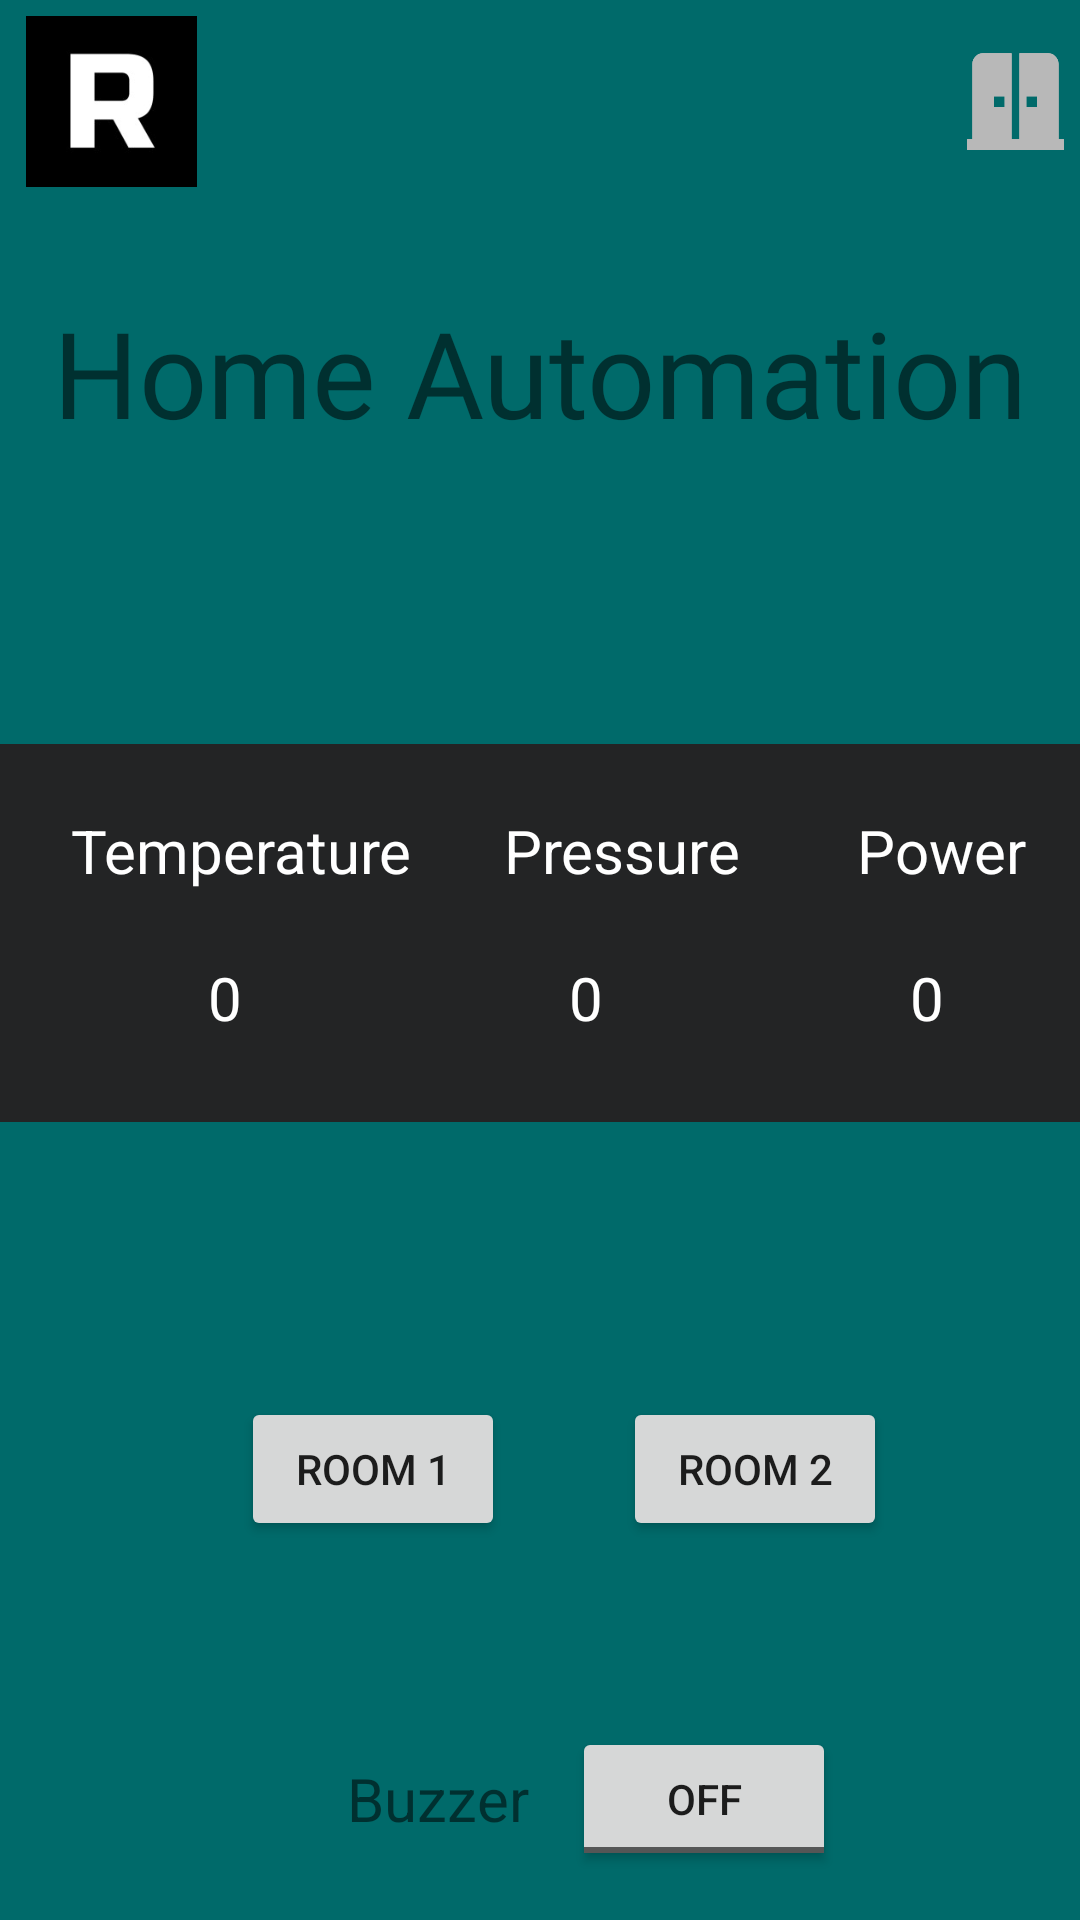

Layout XML and referenced resources for this Android screen:
<!-- AndroidManifest.xml: application theme Theme.RGHover -->
<!-- res/layout/activity_main.xml -->
<?xml version="1.0" encoding="utf-8"?>
<androidx.constraintlayout.widget.ConstraintLayout xmlns:android="http://schemas.android.com/apk/res/android"
    xmlns:app="http://schemas.android.com/apk/res-auto"
    xmlns:tools="http://schemas.android.com/tools"
    android:layout_width="match_parent"
    android:layout_height="match_parent"
    android:background="#006A6A"
    tools:context=".MainActivity">

    <LinearLayout
        android:layout_width="match_parent"
        android:layout_height="match_parent"
        android:orientation="vertical">

        <androidx.constraintlayout.widget.ConstraintLayout
            android:layout_width="match_parent"
            android:layout_height="248dp"
            app:layout_constraintBottom_toTopOf="@+id/constraintLayout"
            app:layout_constraintTop_toTopOf="parent"
            app:layout_constraintVertical_bias="0.5">

            <ImageView
                android:id="@+id/imageView"
                android:layout_width="74dp"
                android:layout_height="57dp"
                app:layout_constraintBottom_toBottomOf="parent"
                app:layout_constraintEnd_toEndOf="parent"
                app:layout_constraintHorizontal_bias="0.0"
                app:layout_constraintStart_toStartOf="parent"
                app:layout_constraintTop_toTopOf="parent"
                app:layout_constraintVertical_bias="0.028"
                app:srcCompat="@drawable/download" />

            <ImageView
                android:id="@+id/imageView2"
                android:layout_width="43dp"
                android:layout_height="57dp"
                app:layout_constraintBottom_toBottomOf="parent"
                app:layout_constraintEnd_toEndOf="parent"
                app:layout_constraintHorizontal_bias="1.0"
                app:layout_constraintStart_toStartOf="parent"
                app:layout_constraintTop_toTopOf="parent"
                app:layout_constraintVertical_bias="0.028"
                app:srcCompat="@drawable/door"
                android:clickable="true"/>

            <ImageView
                android:id="@+id/imageView2"
                android:layout_width="43dp"
                android:layout_height="57dp"
                app:layout_constraintBottom_toBottomOf="parent"
                app:layout_constraintEnd_toEndOf="parent"
                app:layout_constraintHorizontal_bias="1.0"
                app:layout_constraintStart_toStartOf="parent"
                app:layout_constraintTop_toTopOf="parent"
                app:layout_constraintVertical_bias="0.028"
                app:srcCompat="@drawable/door"
                android:clickable="true"/>

            <ImageView
                android:id="@+id/imageView2"
                android:layout_width="43dp"
                android:layout_height="57dp"
                app:layout_constraintBottom_toBottomOf="parent"
                app:layout_constraintEnd_toEndOf="parent"
                app:layout_constraintHorizontal_bias="1.0"
                app:layout_constraintStart_toStartOf="parent"
                app:layout_constraintTop_toTopOf="parent"
                app:layout_constraintVertical_bias="0.028"
                app:srcCompat="@drawable/door"
                android:clickable="true"/>

            <TextView
                android:id="@+id/textView"
                android:layout_width="wrap_content"
                android:layout_height="wrap_content"
                android:fontFamily="@font/alata"
                android:text="Home Automation"
                android:textSize="40sp"
                app:layout_constraintBottom_toBottomOf="parent"
                app:layout_constraintEnd_toEndOf="parent"
                app:layout_constraintStart_toStartOf="parent"
                app:layout_constraintTop_toTopOf="parent" />
        </androidx.constraintlayout.widget.ConstraintLayout>

        <androidx.constraintlayout.widget.ConstraintLayout
            android:layout_width="match_parent"
            android:layout_height="126dp"
            android:background="#232425">

            <TextView
                android:id="@+id/textView2"
                android:layout_width="wrap_content"
                android:layout_height="wrap_content"
                android:text="Temperature"
                android:textColor="@color/white"
                android:textSize="20sp"
                app:layout_constraintBottom_toBottomOf="parent"
                app:layout_constraintEnd_toEndOf="parent"
                app:layout_constraintHorizontal_bias="0.096"
                app:layout_constraintStart_toStartOf="parent"
                app:layout_constraintTop_toTopOf="parent"
                app:layout_constraintVertical_bias="0.222" />

            <TextView
                android:id="@+id/textView3"
                android:layout_width="wrap_content"
                android:layout_height="wrap_content"
                android:text="Pressure"
                android:textColor="@color/white"
                android:textSize="20sp"
                app:layout_constraintBottom_toBottomOf="parent"
                app:layout_constraintEnd_toEndOf="parent"
                app:layout_constraintHorizontal_bias="0.214"
                app:layout_constraintStart_toEndOf="@+id/textView2"
                app:layout_constraintTop_toTopOf="parent"
                app:layout_constraintVertical_bias="0.222" />

            <TextView
                android:id="@+id/textView4"
                android:layout_width="wrap_content"
                android:layout_height="wrap_content"
                android:text="Power"
                android:textColor="@color/white"
                android:textSize="20sp"
                app:layout_constraintBottom_toBottomOf="parent"
                app:layout_constraintEnd_toEndOf="parent"
                app:layout_constraintHorizontal_bias="0.686"
                app:layout_constraintStart_toEndOf="@+id/textView3"
                app:layout_constraintTop_toTopOf="parent"
                app:layout_constraintVertical_bias="0.222" />

            <TextView
                android:id="@+id/textView5"
                android:layout_width="wrap_content"
                android:layout_height="wrap_content"
                android:text="0"
                android:textColor="@color/white"
                android:textSize="20sp"
                app:layout_constraintBottom_toBottomOf="parent"
                app:layout_constraintEnd_toEndOf="parent"
                app:layout_constraintHorizontal_bias="0.199"
                app:layout_constraintStart_toStartOf="parent"
                app:layout_constraintTop_toBottomOf="@+id/textView2"
                app:layout_constraintVertical_bias="0.44" />

            <TextView
                android:id="@+id/textView7"
                android:layout_width="wrap_content"
                android:layout_height="wrap_content"
                android:text="0"
                android:textColor="@color/white"
                android:textSize="20sp"
                app:layout_constraintBottom_toBottomOf="parent"
                app:layout_constraintEnd_toEndOf="parent"
                app:layout_constraintHorizontal_bias="0.544"
                app:layout_constraintStart_toStartOf="parent"
                app:layout_constraintTop_toBottomOf="@+id/textView3"
                app:layout_constraintVertical_bias="0.44" />

            <TextView
                android:id="@+id/textView8"
                android:layout_width="wrap_content"
                android:layout_height="wrap_content"
                android:text="0"
                android:textColor="@color/white"
                android:textSize="20sp"
                app:layout_constraintBottom_toBottomOf="parent"
                app:layout_constraintEnd_toEndOf="parent"
                app:layout_constraintHorizontal_bias="0.87"
                app:layout_constraintStart_toStartOf="parent"
                app:layout_constraintTop_toBottomOf="@+id/textView4"
                app:layout_constraintVertical_bias="0.44" />
        </androidx.constraintlayout.widget.ConstraintLayout>

        <androidx.constraintlayout.widget.ConstraintLayout
            android:id="@+id/constraintLayout"
            android:layout_width="match_parent"
            android:layout_height="347dp">

            <Button
                android:id="@+id/button1"
                android:layout_width="wrap_content"
                android:layout_height="wrap_content"
                android:text="Room 1"
                app:cornerRadius="50sp"
                app:layout_constraintBottom_toBottomOf="parent"
                app:layout_constraintEnd_toEndOf="parent"
                app:layout_constraintHorizontal_bias="0.295"
                app:layout_constraintStart_toStartOf="parent"
                app:layout_constraintTop_toTopOf="parent"
                app:layout_constraintVertical_bias="0.307" />

            <Button
                android:id="@+id/button2"
                android:layout_width="wrap_content"
                android:layout_height="wrap_content"
                android:text="Room 2"
                app:cornerRadius="50sp"
                app:layout_constraintBottom_toBottomOf="parent"
                app:layout_constraintEnd_toEndOf="parent"
                app:layout_constraintHorizontal_bias="0.763"
                app:layout_constraintStart_toStartOf="parent"
                app:layout_constraintTop_toTopOf="parent"
                app:layout_constraintVertical_bias="0.307" />

            <ToggleButton
                android:id="@+id/toggleButton6"
                android:layout_width="wrap_content"
                android:layout_height="wrap_content"
                android:text="ToggleButton"
                app:layout_constraintBottom_toBottomOf="parent"
                app:layout_constraintEnd_toEndOf="parent"
                app:layout_constraintHorizontal_bias="0.701"
                app:layout_constraintStart_toStartOf="parent"
                app:layout_constraintTop_toTopOf="parent"
                app:layout_constraintVertical_bias="0.675" />

            <TextView
                android:id="@+id/textView11"
                android:layout_width="wrap_content"
                android:layout_height="wrap_content"
                android:text="Buzzer"
                android:textSize="20sp"
                app:layout_constraintBottom_toBottomOf="parent"
                app:layout_constraintEnd_toEndOf="parent"
                app:layout_constraintHorizontal_bias="0.386"
                app:layout_constraintStart_toStartOf="parent"
                app:layout_constraintTop_toTopOf="parent"
                app:layout_constraintVertical_bias="0.662" />
        </androidx.constraintlayout.widget.ConstraintLayout>

    </LinearLayout>

</androidx.constraintlayout.widget.ConstraintLayout>
<!-- resources referenced by this layout -->
<resources>
  <!-- drawable door (drawable) -->
  <vector android:height="24dp" android:tint="#B8B8B8"
      android:viewportHeight="24" android:viewportWidth="24"
      android:width="24dp" xmlns:android="http://schemas.android.com/apk/res/android">
      <path android:fillColor="@android:color/white" android:pathData="M20,19V5c0,-1.1 -0.9,-2 -2,-2h-5.25v16h-1.5V3H6C4.9,3 4,3.9 4,5v14H3v2h18v-2H20zM10,13H8v-2h2V13zM16,13h-2v-2h2V13z"/>
  </vector>
  <!-- drawable download: png bitmap (drawable, 1686 bytes) -->
  <style name="Theme.RGHover" parent="Theme.MaterialComponents.DayNight.NoActionBar">
          
          <item name="colorPrimary">@color/purple_500</item>
          <item name="colorPrimaryVariant">@color/purple_700</item>
          <item name="colorOnPrimary">@color/white</item>
          
          <item name="colorSecondary">@color/teal_200</item>
          <item name="colorSecondaryVariant">@color/teal_700</item>
          <item name="colorOnSecondary">@color/black</item>
          
          <item name="android:statusBarColor">?attr/colorPrimaryVariant</item>
          
      </style>
  <!-- not gathered from this repository: default colours our renderer supplied (Android Studio template values) -->
  <color name="purple_500">#FF6200EE</color>
  <color name="purple_700">#FF3700B3</color>
  <color name="teal_200">#FF03DAC5</color>
  <color name="teal_700">#FF018786</color>
  <color name="black">#FF000000</color>
  <color name="white">#FFFFFFFF</color>
</resources>
